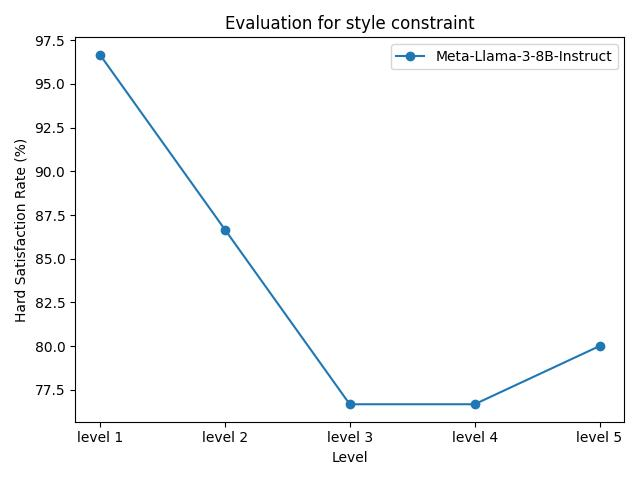

Values plotted in this chart, from the file beside it:
model_name, level 1, level 2, level 3, level 4, level 5
Meta-Llama-3-8B-Instruct, 96.67%, 86.67%, 76.67%, 76.67%, 80.00%
